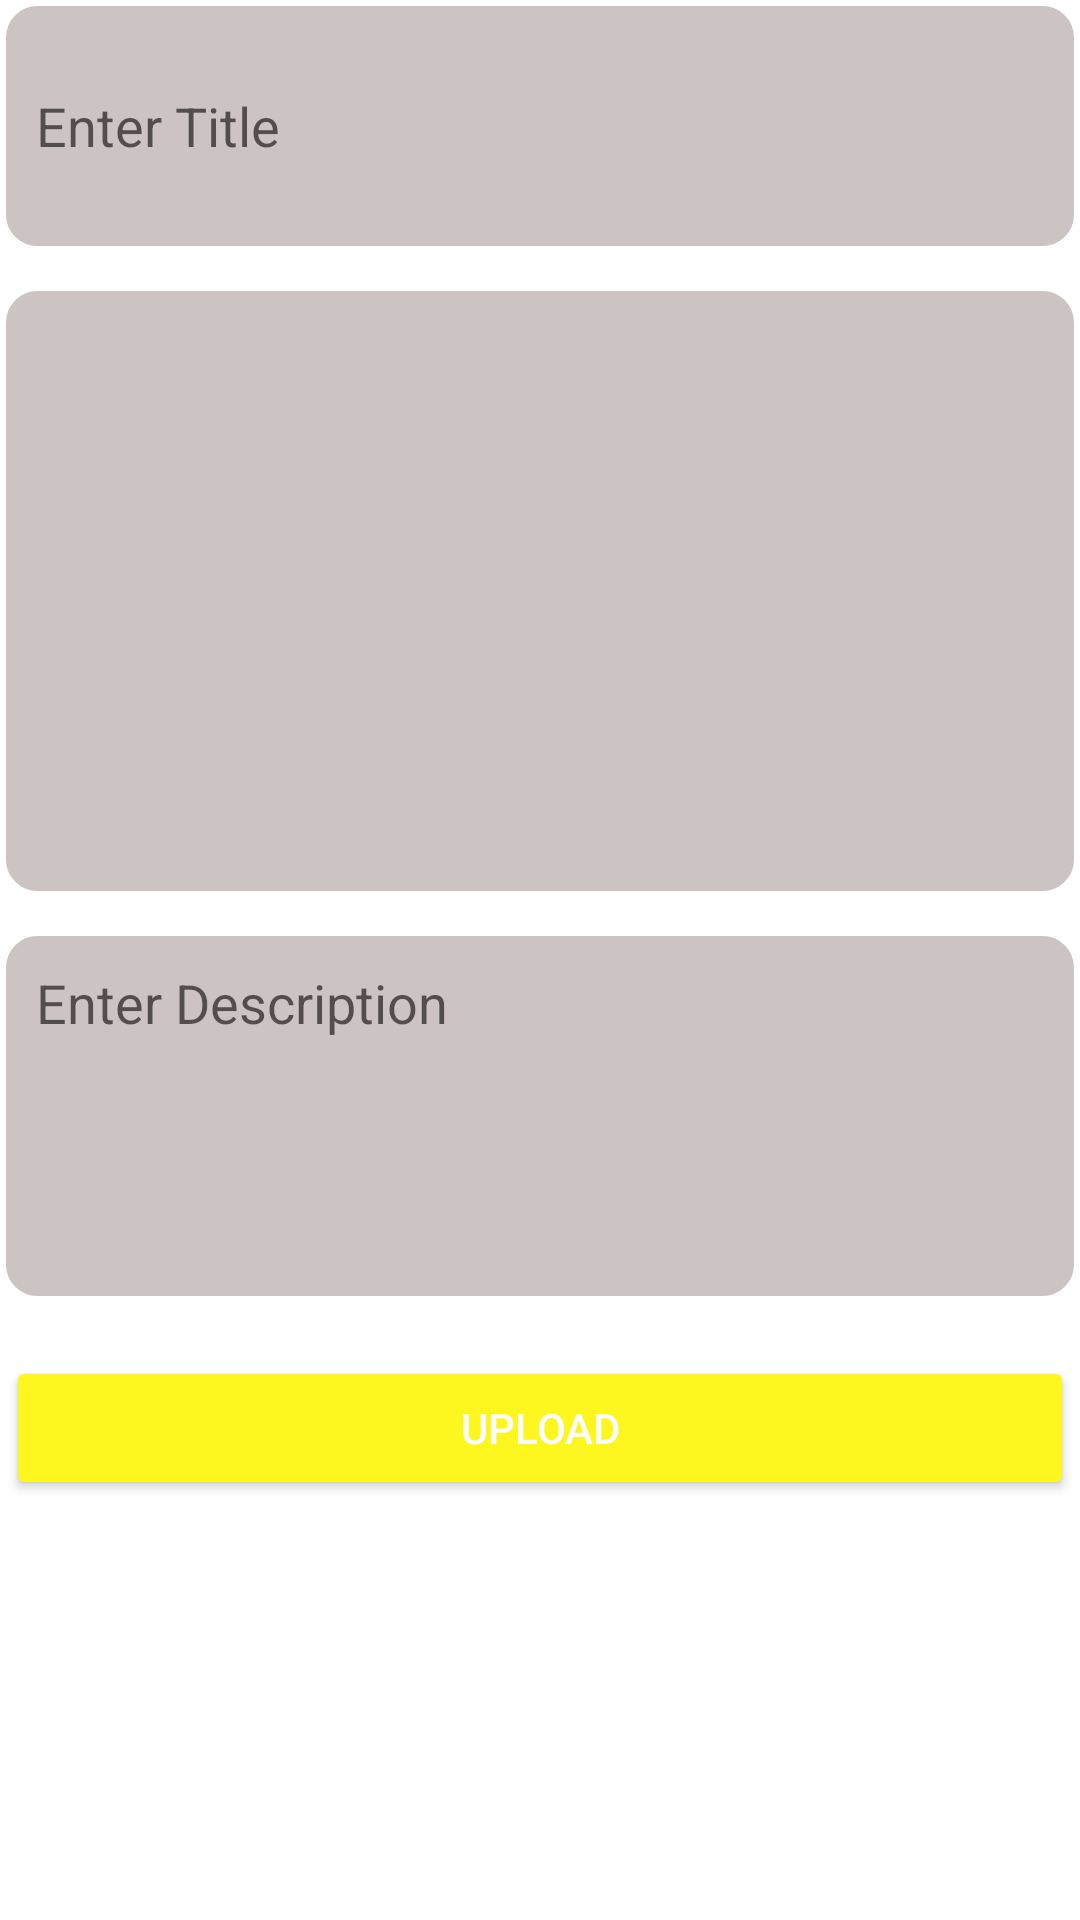

Produce the Android XML layout that renders to this screen, including the resource entries it uses.
<!-- AndroidManifest.xml: application theme Theme.TennisVitalFuse -->
<!-- res/layout/fragment_add_post.xml -->
<?xml version="1.0" encoding="utf-8"?>
<ScrollView
    xmlns:android="http://schemas.android.com/apk/res/android"
    xmlns:tools="http://schemas.android.com/tools"
    android:layout_width="match_parent"
    android:layout_height="match_parent"
    tools:context=".AddPostFragment">

    <LinearLayout
        android:layout_width="match_parent"
        android:layout_height="wrap_content"
        android:layout_margin="2dp"
        android:orientation="vertical">

        <EditText
            android:id="@+id/ptitle"
            android:layout_width="match_parent"
            android:layout_height="wrap_content"
            android:background="@drawable/edit"
            android:hint="Enter Title"
            android:minHeight="80dp"
            android:padding="10dp"
            android:singleLine="true" />

        <ImageView
            android:id="@+id/imagep"
            android:layout_width="match_parent"
            android:layout_height="200dp"
            android:layout_marginTop="15dp"
            android:background="@drawable/edit"
            android:src="@drawable/ic_images" />

        <EditText
            android:id="@+id/pdes"
            android:layout_width="match_parent"
            android:layout_height="wrap_content"
            android:layout_marginTop="15dp"
            android:background="@drawable/edit"
            android:gravity="start"
            android:hint="Enter Description"
            android:inputType="textCapSentences|textMultiLine"
            android:minHeight="120dp"
            android:padding="10dp"
            android:singleLine="true" />

        <Button
            android:id="@+id/pupload"
            style="@style/Widget.AppCompat.Button.Colored"
            android:layout_width="match_parent"
            android:layout_height="wrap_content"
            android:layout_marginTop="20sp"
            android:text="Upload"
            android:textAlignment="center" />
    </LinearLayout>

</ScrollView>
<!-- resources referenced by this layout -->
<resources>
  <!-- drawable edit (drawable) -->
  <?xml version="1.0" encoding="utf-8"?>
  <shape xmlns:android="http://schemas.android.com/apk/res/android">
  
      <solid android:color="@color/colorGrey"
          />
      <stroke android:color="@color/colorGrey" />
      <stroke android:width="1dp" />
      <corners android:radius="10dp" />
  </shape>
  <style name="Theme.TennisVitalFuse" parent="Theme.MaterialComponents.DayNight.DarkActionBar">
          
  
  
          <item name="colorPrimary">@color/navy</item>
          <item name="colorPrimaryVariant">@color/tennis_ball_green</item>
          <item name="colorOnPrimary">@color/white</item>
          
          <item name="colorSecondary">@color/tennis_ball_green</item>
          <item name="colorSecondaryVariant">@color/teal_700</item>
          <item name="colorOnSecondary">@color/black</item>
          
          
          
      </style>
  <color name="colorGrey">#CCC4C3</color>
  <color name="navy">#061D95</color>
  <color name="tennis_ball_green">#FDF71F</color>
  <color name="white">#FFFFFFFF</color>
  <color name="teal_700">#FF018786</color>
  <color name="black">#FF000000</color>
</resources>
